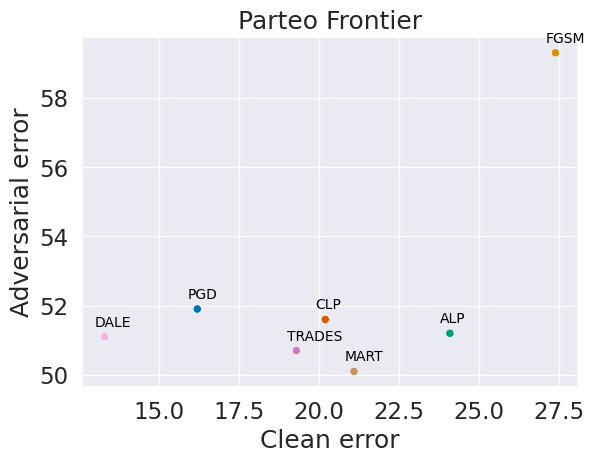

This figure's Python source:
import matplotlib.pyplot as plt
import numpy as np
import seaborn as sns
import pandas as pd
import os

if __name__ == '__main__':

    algs = ['PGD', 'FGSM', 'ALP', 'CLP', 'TRADES', 'MART',  'DALE']
    clean_accs = [83.8, 72.6, 75.9, 79.8, 80.7, 78.9, 86.7]
    adv_accs = [48.1, 40.7, 48.8, 48.4, 49.3, 49.9, 48.9]
    
    data = list(zip(algs, clean_accs, adv_accs))
    columns = ['Algorithm', 'Clean Accuracy', 'Adversarial Accuracy']
    df = pd.DataFrame(data, columns=columns)
    df['Clean error'] = 100 - df['Clean Accuracy']
    df['Adversarial error'] = 100 - df['Adversarial Accuracy']

    sns.set(style='darkgrid', font_scale=1.5, font='Palatino', palette='colorblind')

    g = sns.scatterplot(
        data=df,
        x='Clean error',
        y='Adversarial error',
        hue='Algorithm',
        marker='o',
        legend=False)
    g.set(
        title='Parteo Frontier')
        # xlim=(10, 30),  # clean
        # ylim=(40, 65))  # adversarial

    for i in range(df.shape[0]):
        plt.text(
            x=df['Clean error'][i] - 0.3, 
            y=df['Adversarial error'][i]+0.3, 
            s=df.Algorithm[i], 
            fontdict=dict(color='black', size=10))

    plt.subplots_adjust(bottom=0.15)
    plt.show()

